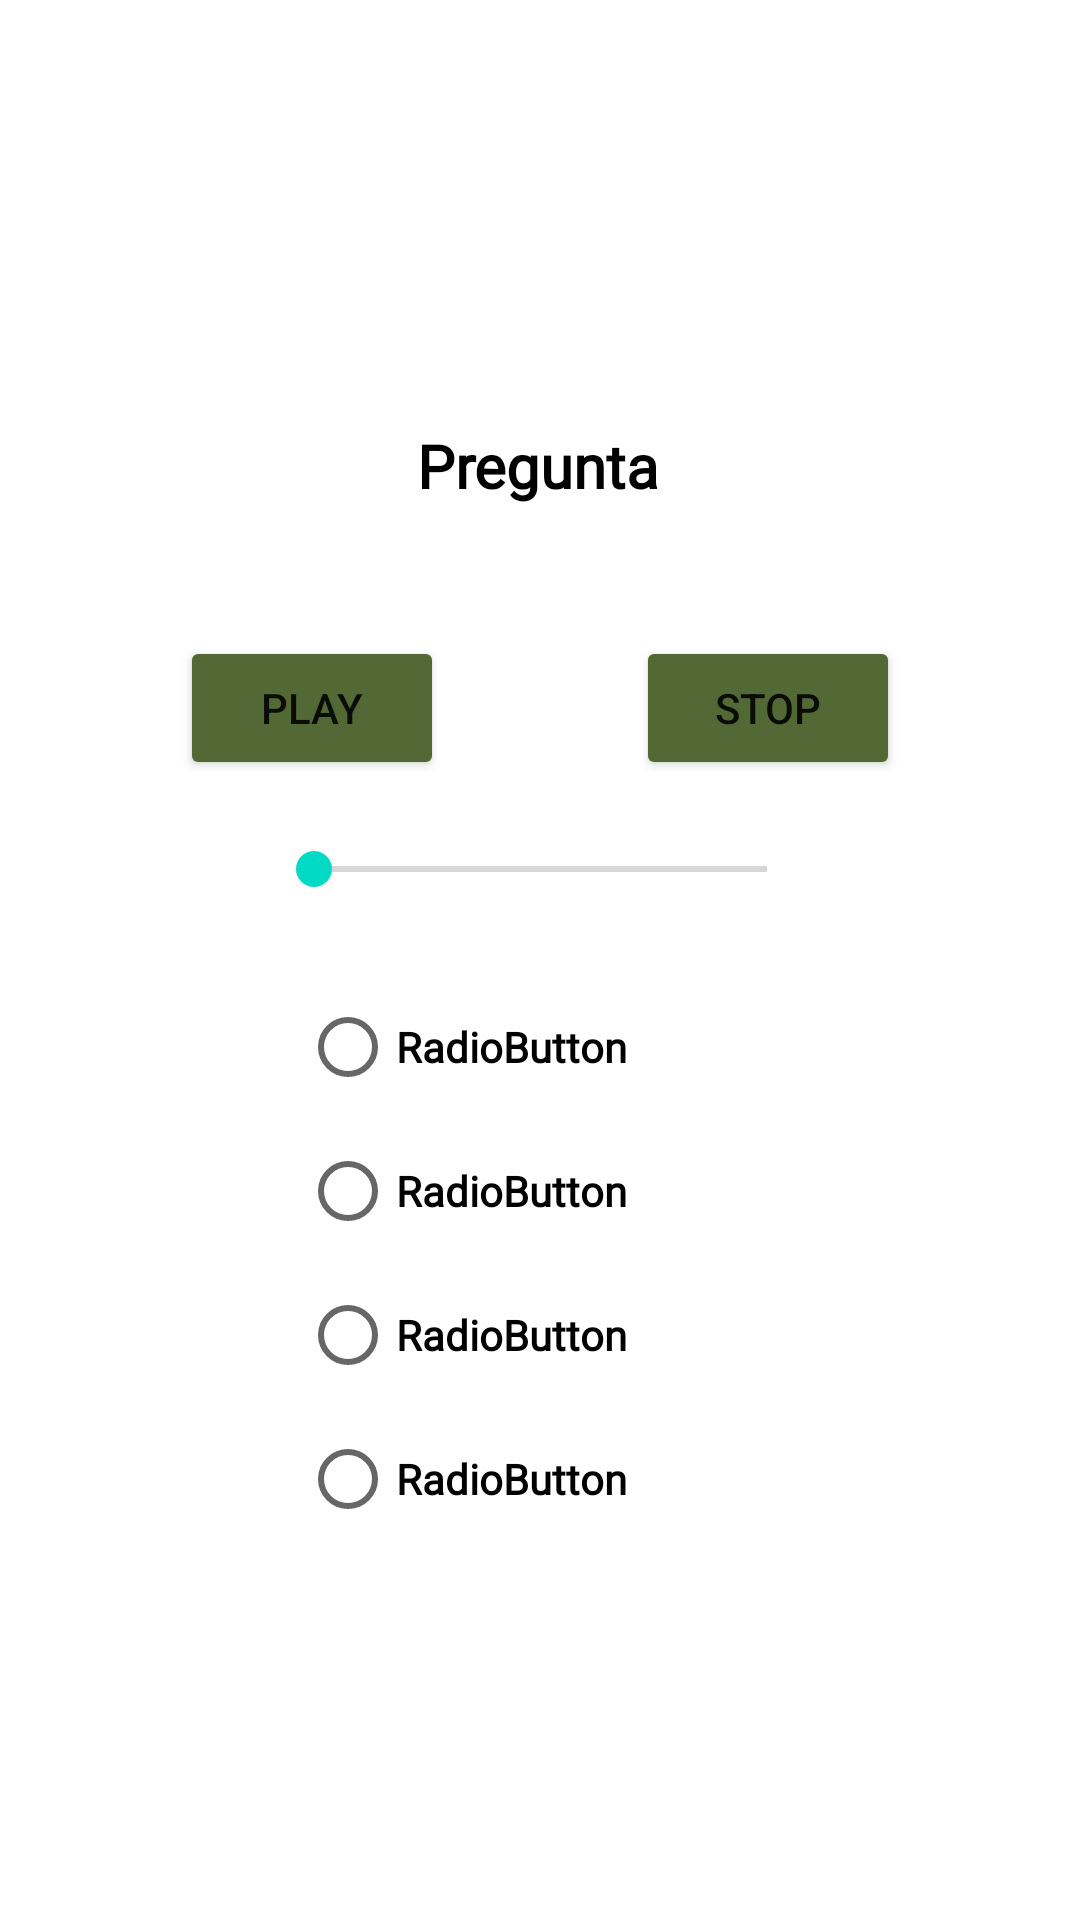

Layout XML and referenced resources for this Android screen:
<!-- AndroidManifest.xml: application theme Theme.DADM_Prac1 -->
<!-- res/layout/fragment_pregunta__multimedia.xml -->
<?xml version="1.0" encoding="utf-8"?>
<androidx.constraintlayout.widget.ConstraintLayout xmlns:android="http://schemas.android.com/apk/res/android"
    xmlns:app="http://schemas.android.com/apk/res-auto"
    xmlns:tools="http://schemas.android.com/tools"
    android:id="@+id/frameLayout"
    android:layout_width="407dp"
    android:layout_height="661dp"
    tools:context=".Pregunta_Multimedia">


    <TextView
        android:id="@+id/TV_Pregunta"
        android:layout_width="wrap_content"
        android:layout_height="wrap_content"
        android:fontFamily="@font/asap"
        android:text="Pregunta"
        android:textAlignment="center"
        android:textAppearance="@style/TextAppearance.AppCompat.Body2"
        android:textColor="#000000"
        android:textSize="20sp"
        android:textStyle="bold"
        app:layout_constraintBottom_toBottomOf="parent"
        app:layout_constraintEnd_toEndOf="parent"
        app:layout_constraintHorizontal_bias="0.498"
        app:layout_constraintStart_toStartOf="parent"
        app:layout_constraintTop_toTopOf="parent"
        app:layout_constraintVertical_bias="0.231" />

    <TableRow
        android:id="@+id/tableRow"
        android:layout_width="205dp"
        android:layout_height="197dp"
        android:layout_marginStart="100dp"
        android:layout_marginTop="325dp"
        android:fontFamily="@font/asap"
        app:layout_constraintStart_toStartOf="parent"
        app:layout_constraintTop_toTopOf="parent">

        <RadioGroup
            android:id="@+id/respuestas"
            android:layout_width="wrap_content"
            android:layout_height="wrap_content"
            android:layout_column="0"
            android:layout_span="0"
            android:orientation="vertical">

            <RadioButton
                android:id="@+id/respuesta1"
                android:layout_width="wrap_content"
                android:layout_height="wrap_content"
                android:fontFamily="@font/asap"
                android:text="RadioButton"
                android:textColor="#000000"
                android:textStyle="bold" />

            <RadioButton
                android:id="@+id/respuesta2"
                android:layout_width="wrap_content"
                android:layout_height="wrap_content"
                android:fontFamily="@font/asap"
                android:text="RadioButton"
                android:textColor="#000000"
                android:textStyle="bold" />

            <RadioButton
                android:id="@+id/respuesta3"
                android:layout_width="wrap_content"
                android:layout_height="wrap_content"
                android:fontFamily="@font/asap"
                android:text="RadioButton"
                android:textColor="#000000"
                android:textStyle="bold" />

            <RadioButton
                android:id="@+id/respuesta4"
                android:layout_width="wrap_content"
                android:layout_height="wrap_content"
                android:fontFamily="@font/asap"
                android:text="RadioButton"
                android:textColor="#000000"
                android:textStyle="bold" />
        </RadioGroup>
    </TableRow>

    <SeekBar
        android:id="@+id/seekBar"
        android:layout_width="183dp"
        android:layout_height="42dp"
        android:layout_marginTop="100dp"
        app:layout_constraintEnd_toEndOf="parent"
        app:layout_constraintStart_toStartOf="parent"
        app:layout_constraintTop_toBottomOf="@+id/TV_Pregunta" />

    <Button
        android:id="@+id/B_play"
        android:layout_width="wrap_content"
        android:layout_height="wrap_content"
        android:layout_marginStart="60dp"
        android:layout_marginTop="212dp"
        android:backgroundTint="#526935"
        android:text="PLAY"
        app:layout_constraintStart_toStartOf="parent"
        app:layout_constraintTop_toTopOf="parent" />

    <Button
        android:id="@+id/B_stop"
        android:layout_width="wrap_content"
        android:layout_height="wrap_content"
        android:layout_marginTop="212dp"
        android:layout_marginEnd="60dp"
        android:backgroundTint="#526935"
        android:text="STOP"
        app:layout_constraintEnd_toEndOf="parent"
        app:layout_constraintTop_toTopOf="parent" />

</androidx.constraintlayout.widget.ConstraintLayout>
<!-- resources referenced by this layout -->
<resources>
  <style name="Theme.DADM_Prac1" parent="Theme.MaterialComponents.DayNight.NoActionBar">
          
          <item name="colorPrimary">@color/purple_500</item>
          <item name="colorPrimaryVariant">@color/purple_700</item>
          <item name="colorOnPrimary">@color/white</item>
          
          <item name="colorSecondary">@color/teal_200</item>
          <item name="colorSecondaryVariant">@color/teal_700</item>
          <item name="colorOnSecondary">@color/black</item>
          
          <item name="android:statusBarColor" tools:targetApi="l">?attr/colorPrimaryVariant</item>
          
      </style>
  <!-- not gathered from this repository: default colours our renderer supplied (Android Studio template values) -->
  <color name="purple_500">#FF6200EE</color>
  <color name="purple_700">#FF3700B3</color>
  <color name="teal_200">#FF03DAC5</color>
  <color name="teal_700">#FF018786</color>
  <color name="black">#FF000000</color>
  <color name="white">#FFFFFFFF</color>
</resources>
